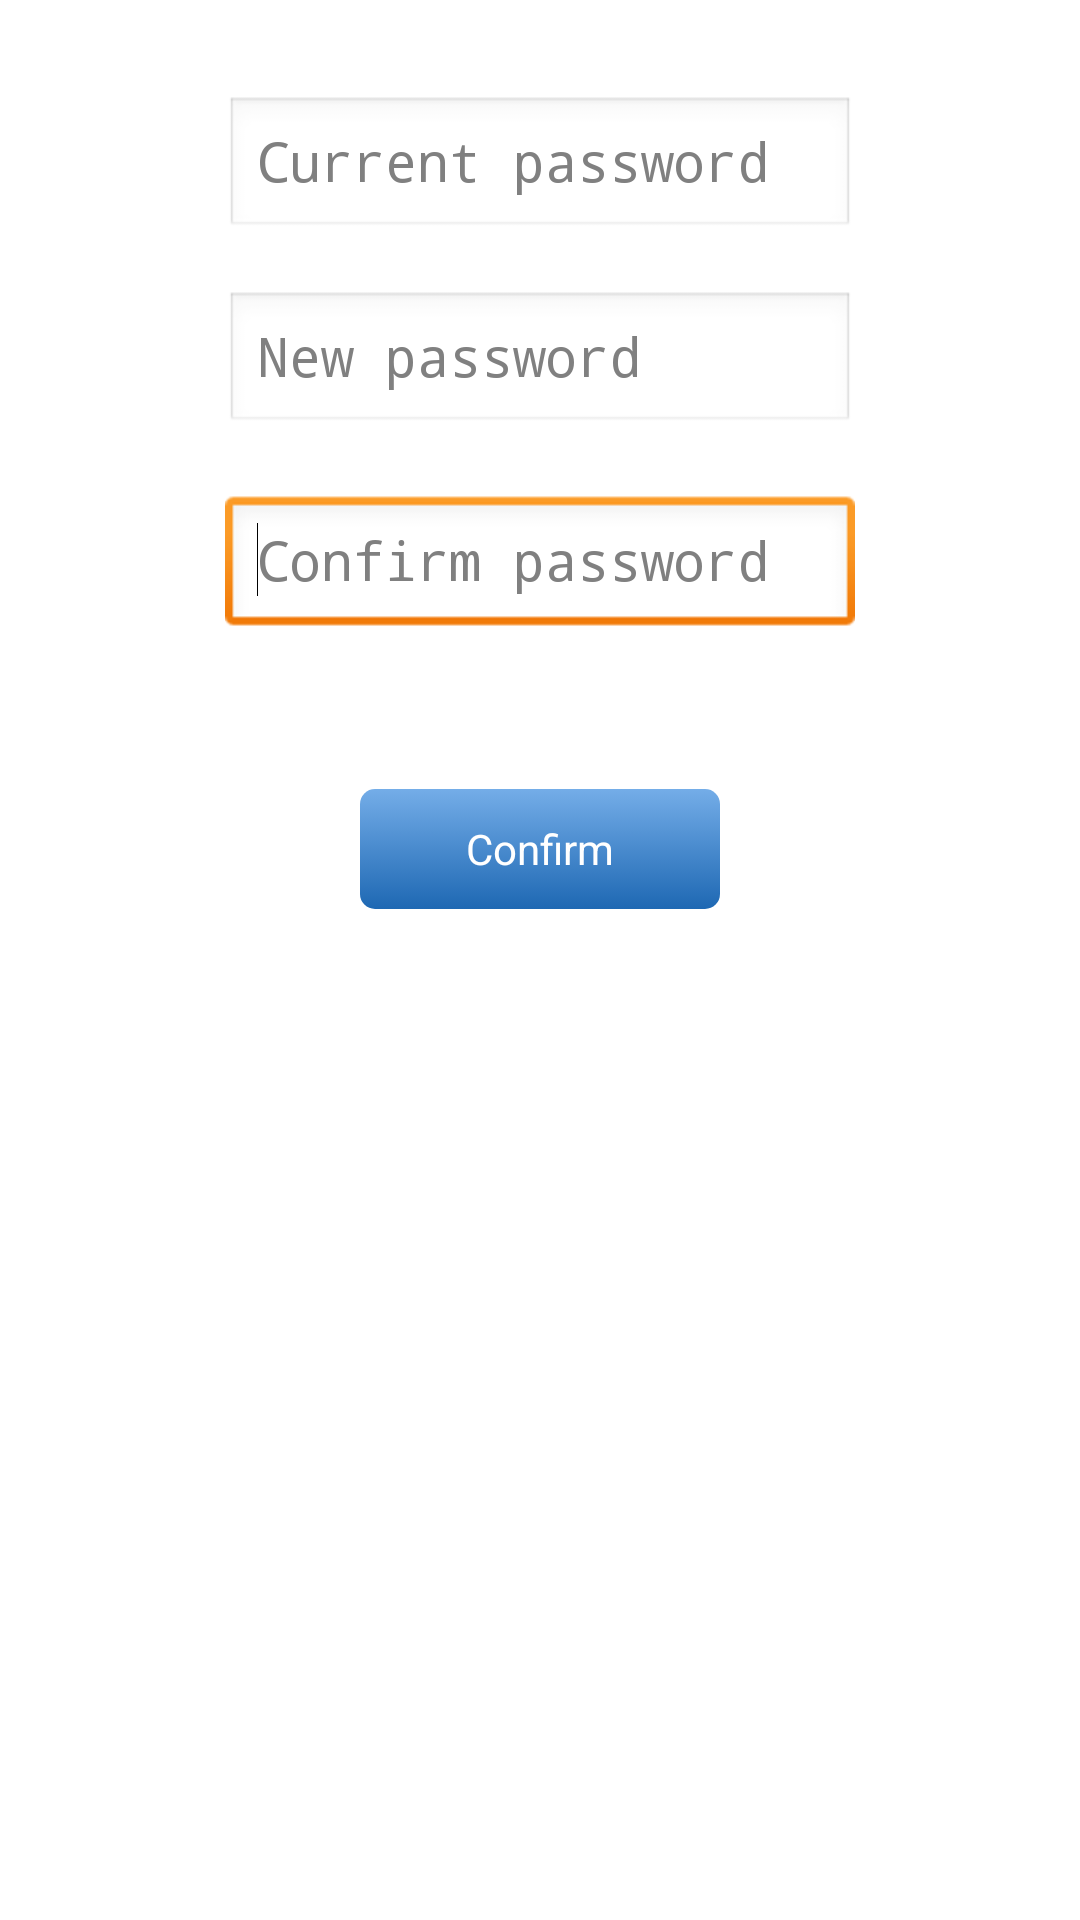

Android layout source for this screen:
<!-- AndroidManifest.xml: application theme AppTheme -->
<!-- res/layout/activity_change_password.xml -->
<RelativeLayout xmlns:android="http://schemas.android.com/apk/res/android"
    xmlns:tools="http://schemas.android.com/tools"
    android:layout_width="match_parent"
    android:layout_height="match_parent"
    android:paddingBottom="@dimen/activity_vertical_margin"
    android:paddingLeft="@dimen/activity_horizontal_margin"
    android:paddingRight="@dimen/activity_horizontal_margin"
    android:paddingTop="@dimen/activity_vertical_margin"
    tools:context=".ChangePassword" >

    <Button
        android:id="@+id/btnChange"
        android:layout_width="120dp"
        android:layout_height="wrap_content"
        style="@style/BlueButton"
        android:textColor="#FFF"
        android:layout_below="@+id/txtConfirmPwd"
        android:layout_centerHorizontal="true"
        android:layout_marginTop="50dp"
        android:onClick="changePassword"
        android:text="@string/pwd_button" />

    <EditText
        android:id="@+id/txtConfirmPwd"
        android:layout_width="wrap_content"
        android:layout_height="wrap_content"
        android:layout_alignLeft="@+id/txtNewPwd"
        android:layout_below="@+id/txtNewPwd"
        android:layout_marginTop="20dp"
        android:ems="10"
        android:hint="@string/pwd_confirm"
        android:inputType="textPassword" >

        <requestFocus />
    </EditText>

    <EditText
        android:id="@+id/txtNewPwd"
        android:layout_width="wrap_content"
        android:layout_height="wrap_content"
        android:layout_below="@+id/txtOldPwd"
        android:layout_centerHorizontal="true"
        android:layout_marginTop="17dp"
        android:ems="10"
        android:hint="@string/pwd_new"
        android:inputType="textPassword" />

    <EditText
        android:id="@+id/txtOldPwd"
        android:layout_width="wrap_content"
        android:layout_height="wrap_content"
        android:layout_alignLeft="@+id/txtNewPwd"
        android:layout_marginTop="16dp"
        android:ems="10"
        android:hint="@string/pwd_old"
        android:inputType="textPassword" />

</RelativeLayout>
<!-- resources referenced by this layout -->
<resources>
  <dimen name="activity_horizontal_margin">16dp</dimen>
  <dimen name="activity_vertical_margin">16dp</dimen>
  <string name="pwd_button">Confirm</string>
  <string name="pwd_confirm">Confirm password</string>
  <string name="pwd_new">New password</string>
  <string name="pwd_old">Current password</string>
  <style name="BlueButton">
          <item name="android:background">@drawable/blue_button</item>
      </style>
  <style name="AppTheme" parent="AppBaseTheme">
          
      </style>
  <!-- drawable blue_button (drawable-hdpi) -->
  <?xml version="1.0" encoding="utf-8"?>
  
  <selector
      xmlns:android="http://schemas.android.com/apk/res/android">
  	<item android:state_pressed="true">
  		<shape
  		    android:shape="rectangle">
  		    <corners
  		        android:radius="5dp" />
  		    <gradient
  		        android:angle="270"
  		        android:startColor="#417FBF"
  		        android:endColor="#0C4B8A"
  		        android:type="linear" />
  		    <size
  		        android:height="40dp" />
  		</shape>
  	</item>
  	
  	<item>
  		<shape
  		    android:shape="rectangle">
  		    <corners
  		        android:radius="5dp" />
  		    <gradient
  		        android:angle="270"
  		        android:startColor="#74ADE8"
  		        android:endColor="#1E68B3"
  		        android:type="linear" />
  		    <size
  		        android:height="40dp" />
  		</shape>
  	</item>
  	
  </selector>
  <style name="AppBaseTheme" parent="android:Theme.Light">
          
      </style>
</resources>
